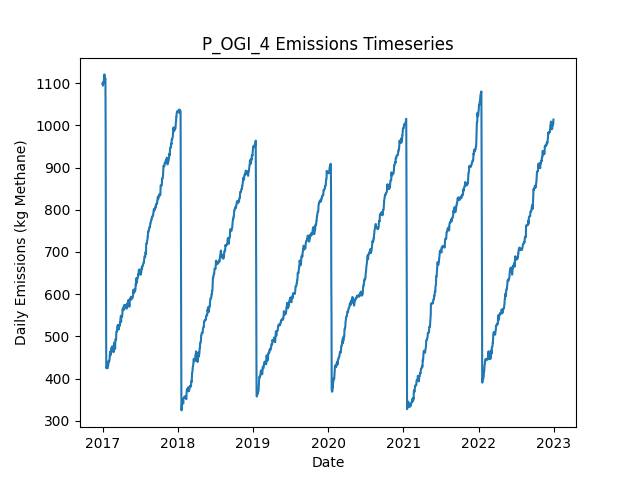

The data file committed next to this chart (first rows):
Date, Daily Emissions (Kg Methane), Daily Mitigable Emissions (Kg Methane), Daily Non-Mitigable Emissions (Kg Methan…, Daily Cost ($), Active Leaks, New Leaks, Leaks Repaired, Leaks Naturally Repaired, Leaks Tagged, Daily Repair Cost ($), Daily Natural Repair Cost ($), OGI Deployment Cost ($), OGI Sites flagged for Follow-Up, OGI Leaks tagged for repair, OGI Sites Visited, OGI Travel Time (Minutes), OGI Survey Time (Minutes)
2017-01-01, 1099, 766.2, 332.8, 2876, 384, 386, 0, 2, 38, 0.00000, 400, 2876, , 38, 3, 180, 300
2017-01-02, 1101, 766.2, 334.7, 2876, 385, 1, 0, 0, 69, 0.00000, 0.00000, 2876, , 69, 3, 180, 360
2017-01-03, 1094, 766.2, 327.8, 2876, 385, 1, 0, 0, 42, 0.00000, 0.00000, 2876, , 42, 3, 180, 300
2017-01-04, 1097, 768.9, 327.8, 2876, 386, 1, 0, 0, 62, 0.00000, 0.00000, 2876, , 62, 3, 180, 360
2017-01-05, 1102, 774, 327.8, 0.00000, 387, 2, 0, 1, 0, 0.00000, 200, 0.00000, , 0, 0, 0, 0
2017-01-06, 1102, 774, 327.8, 0.00000, 387, 0, 0, 0, 0, 0.00000, 0.00000, 0.00000, , 0, 0, 0, 0
2017-01-07, 1102, 774, 327.8, 0.00000, 387, 0, 0, 0, 0, 0.00000, 0.00000, 0.00000, , 0, 0, 0, 0
2017-01-08, 1111, 782.3, 328.2, 0.00000, 389, 2, 0, 0, 0, 0.00000, 0.00000, 0.00000, , 0, 0, 0, 0
2017-01-09, 1109, 782.3, 326.2, 0.00000, 388, 0, 0, 0, 0, 0.00000, 0.00000, 0.00000, , 0, 0, 0, 0
2017-01-10, 1121, 785.4, 335.2, 0.00000, 391, 3, 0, 0, 0, 0.00000, 0.00000, 0.00000, , 0, 0, 0, 0
2017-01-11, 1112, 785.2, 326.9, 0.00000, 389, 1, 0, 2, 0, 0.00000, 400, 0.00000, , 0, 0, 0, 0
2017-01-12, 1107, 788.1, 318.6, 0.00000, 390, 2, 0, 0, 0, 0.00000, 0.00000, 0.00000, , 0, 0, 0, 0
2017-01-13, 1106, 790.3, 316, 0.00000, 388, 1, 0, 1, 0, 0.00000, 200, 0.00000, , 0, 0, 0, 0
2017-01-14, 1111, 795, 316, 0.00000, 391, 3, 0, 0, 0, 0.00000, 0.00000, 0.00000, , 0, 0, 0, 0
2017-01-15, 1111, 795, 316, 0.00000, 391, 0, 0, 0, 0, 0.00000, 0.00000, 0.00000, , 0, 0, 0, 0
2017-01-16, 998, 682, 316, 6200, 361, 1, 31, 0, 0, 6200, 0.00000, 0.00000, , 0, 0, 0, 0
2017-01-17, 753.9, 435.9, 318, 12600, 299, 2, 63, 1, 0, 12600, 200, 0.00000, , 0, 0, 0, 0
2017-01-18, 597.7, 288.5, 309.3, 7000, 262, 0, 35, 0, 0, 7000, 0.00000, 0.00000, , 0, 0, 0, 0
2017-01-19, 424.8, 115.5, 309.3, 9800, 213, 0, 49, 0, 0, 9800, 0.00000, 0.00000, , 0, 0, 0, 0
2017-01-20, 424.8, 115.5, 309.3, 0.00000, 213, 0, 0, 0, 0, 0.00000, 0.00000, 0.00000, , 0, 0, 0, 0
2017-01-21, 424.8, 115.5, 309.3, 0.00000, 213, 1, 0, 1, 0, 0.00000, 200, 0.00000, , 0, 0, 0, 0
2017-01-22, 427.5, 118.2, 309.3, 0.00000, 214, 1, 0, 0, 0, 0.00000, 0.00000, 0.00000, , 0, 0, 0, 0
2017-01-23, 424.8, 115.5, 309.3, 0.00000, 213, 0, 0, 1, 0, 0.00000, 200, 0.00000, , 0, 0, 0, 0
2017-01-24, 424.6, 115.3, 309.3, 0.00000, 212, 0, 0, 1, 0, 0.00000, 200, 0.00000, , 0, 0, 0, 0
2017-01-25, 424.8, 115.5, 309.3, 0.00000, 213, 1, 0, 0, 0, 0.00000, 0.00000, 0.00000, , 0, 0, 0, 0
2017-01-26, 424.6, 115.5, 309, 0.00000, 212, 0, 0, 0, 0, 0.00000, 0.00000, 0.00000, , 0, 0, 0, 0
2017-01-27, 432.2, 115.5, 316.6, 0.00000, 212, 1, 0, 0, 0, 0.00000, 0.00000, 0.00000, , 0, 0, 0, 0
2017-01-28, 430.2, 115.5, 314.7, 0.00000, 211, 0, 0, 0, 0, 0.00000, 0.00000, 0.00000, , 0, 0, 0, 0
2017-01-29, 432.9, 118.2, 314.7, 0.00000, 212, 1, 0, 0, 0, 0.00000, 0.00000, 0.00000, , 0, 0, 0, 0
2017-01-30, 441.3, 126.7, 314.7, 0.00000, 214, 2, 0, 0, 0, 0.00000, 0.00000, 0.00000, , 0, 0, 0, 0
2017-01-31, 439.6, 126.5, 313.1, 0.00000, 213, 1, 0, 1, 0, 0.00000, 200, 0.00000, , 0, 0, 0, 0
2017-02-01, 439.8, 126.7, 313.1, 0.00000, 214, 1, 0, 0, 0, 0.00000, 0.00000, 0.00000, , 0, 0, 0, 0
2017-02-02, 442.5, 129.4, 313.1, 0.00000, 215, 1, 0, 0, 0, 0.00000, 0.00000, 0.00000, , 0, 0, 0, 0
2017-02-03, 442.3, 129.4, 312.9, 0.00000, 214, 0, 0, 0, 0, 0.00000, 0.00000, 0.00000, , 0, 0, 0, 0
2017-02-04, 444.3, 129.4, 314.9, 0.00000, 215, 1, 0, 0, 0, 0.00000, 0.00000, 0.00000, , 0, 0, 0, 0
2017-02-05, 455.2, 140.3, 314.9, 0.00000, 217, 2, 0, 0, 0, 0.00000, 0.00000, 0.00000, , 0, 0, 0, 0
2017-02-06, 457.9, 143, 314.9, 0.00000, 218, 1, 0, 0, 0, 0.00000, 0.00000, 0.00000, , 0, 0, 0, 0
2017-02-07, 463.7, 148.8, 314.9, 0.00000, 221, 3, 0, 0, 0, 0.00000, 0.00000, 0.00000, , 0, 0, 0, 0
2017-02-08, 454.8, 148.8, 305.9, 0.00000, 220, 0, 0, 0, 0, 0.00000, 0.00000, 0.00000, , 0, 0, 0, 0
2017-02-09, 457, 151.1, 305.9, 0.00000, 220, 1, 0, 1, 0, 0.00000, 200, 0.00000, , 0, 0, 0, 0
2017-02-10, 459.7, 153.7, 305.9, 0.00000, 221, 1, 0, 0, 0, 0.00000, 0.00000, 0.00000, , 0, 0, 0, 0
2017-02-11, 462.4, 156.4, 305.9, 0.00000, 222, 1, 0, 0, 0, 0.00000, 0.00000, 0.00000, , 0, 0, 0, 0
2017-02-12, 470.4, 156.2, 314.2, 0.00000, 221, 1, 0, 1, 0, 0.00000, 200, 0.00000, , 0, 0, 0, 0
2017-02-13, 470.4, 156.2, 314.2, 0.00000, 221, 0, 0, 0, 0, 0.00000, 0.00000, 0.00000, , 0, 0, 0, 0
2017-02-14, 473.5, 158.9, 314.7, 0.00000, 223, 2, 0, 0, 0, 0.00000, 0.00000, 0.00000, , 0, 0, 0, 0
2017-02-15, 473.3, 158.6, 314.7, 0.00000, 222, 0, 0, 1, 0, 0.00000, 200, 0.00000, , 0, 0, 0, 0
2017-02-16, 476, 161.3, 314.7, 0.00000, 223, 1, 0, 0, 0, 0.00000, 0.00000, 0.00000, , 0, 0, 0, 0
2017-02-17, 476, 161.3, 314.7, 0.00000, 223, 0, 0, 0, 0, 0.00000, 0.00000, 0.00000, , 0, 0, 0, 0
2017-02-18, 475.5, 161.3, 314.2, 0.00000, 222, 0, 0, 0, 0, 0.00000, 0.00000, 0.00000, , 0, 0, 0, 0
2017-02-19, 475.5, 161.3, 314.2, 0.00000, 222, 0, 0, 0, 0, 0.00000, 0.00000, 0.00000, , 0, 0, 0, 0
2017-02-20, 469.3, 164, 305.3, 0.00000, 222, 1, 0, 0, 0, 0.00000, 0.00000, 0.00000, , 0, 0, 0, 0
2017-02-21, 472, 166.7, 305.3, 0.00000, 223, 1, 0, 0, 0, 0.00000, 0.00000, 0.00000, , 0, 0, 0, 0
2017-02-22, 471.3, 166.5, 304.8, 0.00000, 221, 0, 0, 1, 0, 0.00000, 200, 0.00000, , 0, 0, 0, 0
2017-02-23, 462.4, 166.5, 295.9, 0.00000, 220, 0, 0, 0, 0, 0.00000, 0.00000, 0.00000, , 0, 0, 0, 0
2017-02-24, 474, 169.2, 304.8, 0.00000, 222, 2, 0, 0, 0, 0.00000, 0.00000, 0.00000, , 0, 0, 0, 0
2017-02-25, 480, 175.2, 304.8, 0.00000, 226, 4, 0, 0, 0, 0.00000, 0.00000, 0.00000, , 0, 0, 0, 0
2017-02-26, 480, 175.2, 304.8, 0.00000, 226, 0, 0, 0, 0, 0.00000, 0.00000, 0.00000, , 0, 0, 0, 0
2017-02-27, 485.4, 181, 304.4, 0.00000, 225, 1, 0, 1, 0, 0.00000, 200, 0.00000, , 0, 0, 0, 0
2017-02-28, 483.4, 181, 302.4, 0.00000, 224, 0, 0, 0, 0, 0.00000, 0.00000, 0.00000, , 0, 0, 0, 0
2017-03-01, 481.4, 178.5, 302.8, 0.00000, 225, 2, 0, 1, 0, 0.00000, 200, 0.00000, , 0, 0, 0, 0
... 2,131 more rows
